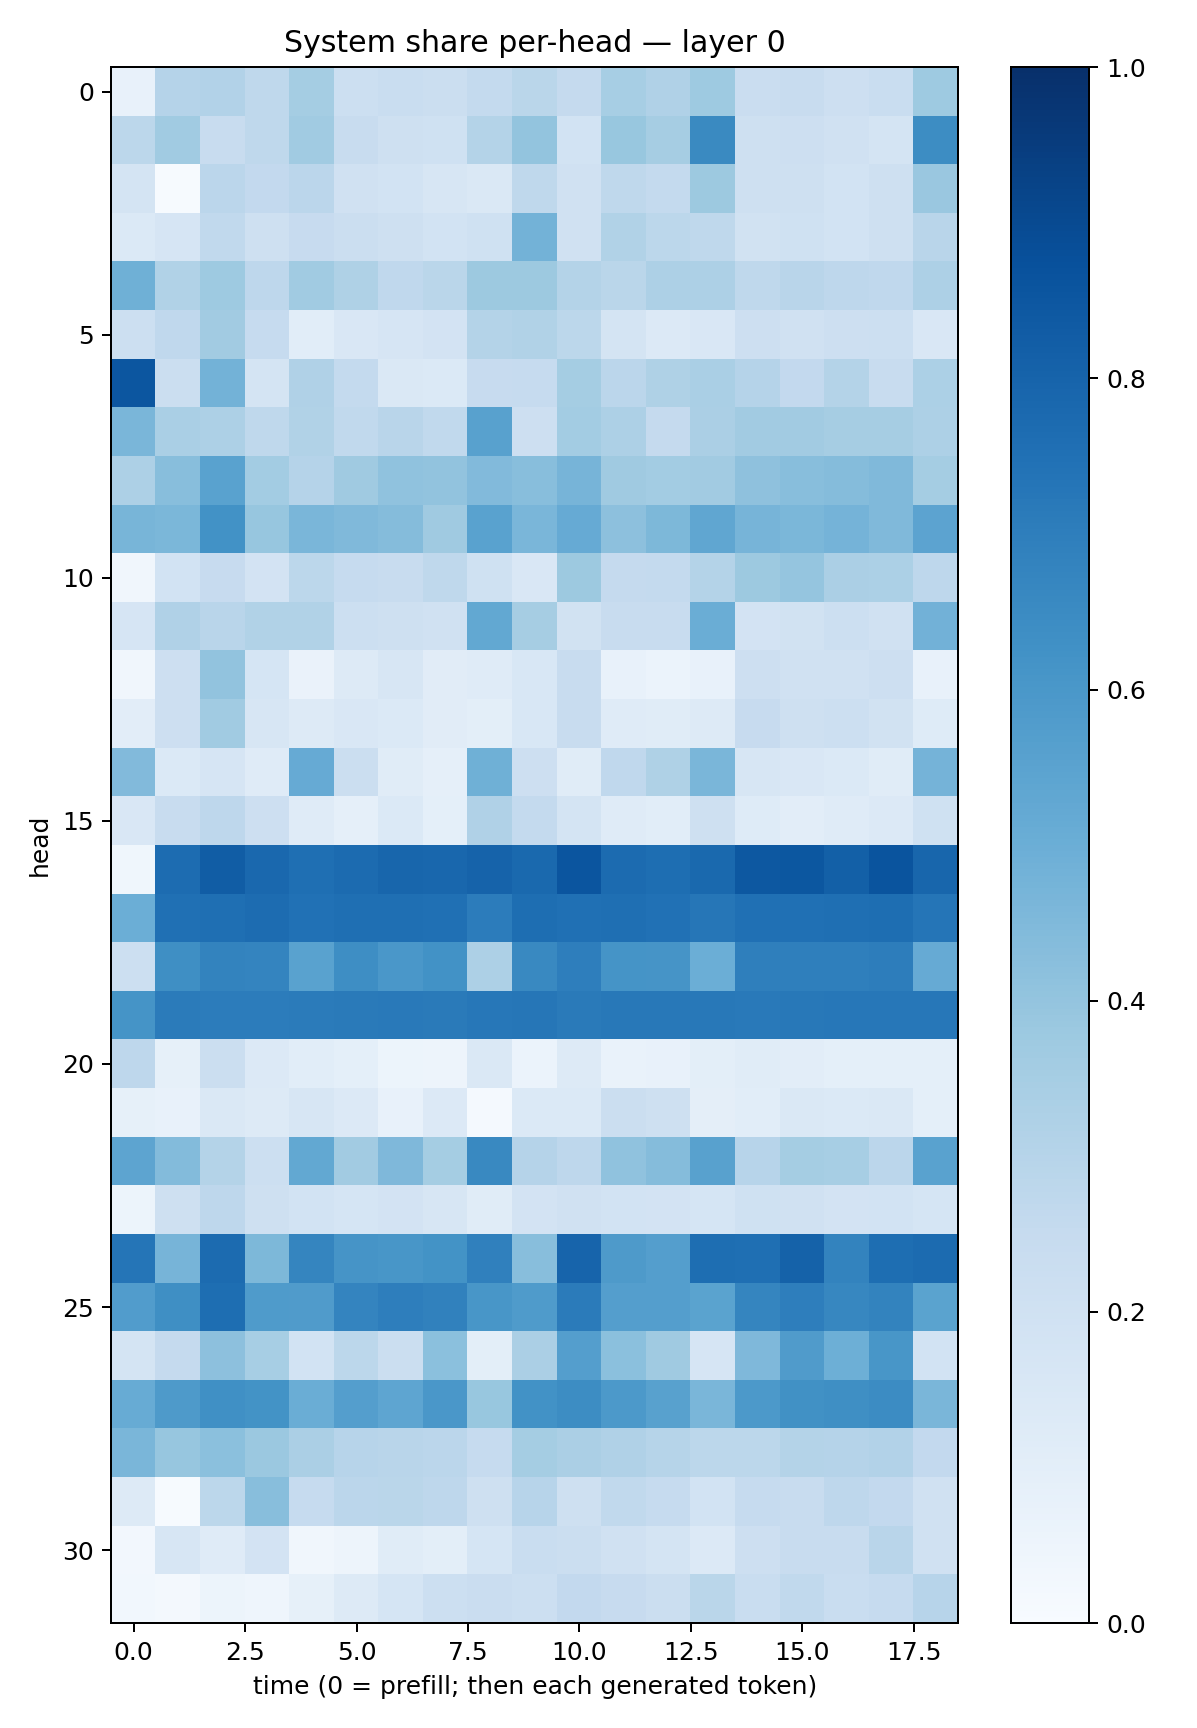

The file beside this chart, header and first rows:
0.07191122, 0.30142, 0.30957684, 0.27110097, 0.35190046, 0.21544017, 0.23219825, 0.22570364, 0.25667614, 0.28566146, 0.2501163, 0.3454857, 0.31828332, 0.37160924, 0.22848108, 0.23932967, 0.21416867, 0.23106705, 0.37267584
0.2799, 0.3669, 0.2358, 0.2703, 0.3654, 0.2384, 0.2061, 0.2019, 0.3066, 0.3993, 0.187, 0.3874, 0.3512, 0.6549, 0.2103, 0.2113, 0.1962, 0.1777, 0.6443
0.1735, 0.007684, 0.2833, 0.2581, 0.283, 0.1966, 0.1858, 0.158, 0.1455, 0.273, 0.1963, 0.2699, 0.2571, 0.3764, 0.2092, 0.2054, 0.1841, 0.2101, 0.3852
0.1402, 0.1642, 0.2645, 0.2088, 0.2445, 0.2227, 0.2066, 0.1839, 0.2006, 0.4792, 0.1956, 0.3158, 0.2781, 0.2726, 0.1893, 0.1997, 0.1846, 0.2046, 0.2906
0.4889, 0.313, 0.3738, 0.2752, 0.3635, 0.3218, 0.2682, 0.2852, 0.3757, 0.3769, 0.305, 0.2857, 0.3256, 0.3274, 0.2723, 0.2892, 0.2752, 0.266, 0.3266
0.2168, 0.2679, 0.3625, 0.2493, 0.1083, 0.1486, 0.1661, 0.1823, 0.3062, 0.3143, 0.2778, 0.1788, 0.1344, 0.1516, 0.2142, 0.1963, 0.2136, 0.2175, 0.1517
0.8538, 0.2259, 0.4782, 0.1753, 0.3195, 0.2556, 0.1453, 0.1387, 0.2432, 0.2488, 0.3521, 0.2841, 0.3208, 0.3377, 0.302, 0.2583, 0.3052, 0.2396, 0.3301
0.4631, 0.3377, 0.3247, 0.2729, 0.3162, 0.2654, 0.2914, 0.2633, 0.5549, 0.2131, 0.3565, 0.3267, 0.2513, 0.3355, 0.3614, 0.3628, 0.3507, 0.3495, 0.3252
0.3264, 0.4293, 0.5537, 0.3559, 0.304, 0.3705, 0.4067, 0.405, 0.4423, 0.429, 0.4725, 0.3681, 0.3585, 0.3601, 0.4135, 0.4274, 0.4351, 0.4466, 0.3542
0.4662, 0.4608, 0.6226, 0.3923, 0.4611, 0.4466, 0.4364, 0.3678, 0.5535, 0.4645, 0.5126, 0.4151, 0.4559, 0.534, 0.4699, 0.4577, 0.4732, 0.4461, 0.5442
0.03351, 0.1855, 0.2424, 0.1829, 0.2785, 0.2469, 0.2356, 0.2707, 0.2012, 0.1513, 0.3754, 0.2506, 0.2554, 0.3081, 0.3757, 0.3949, 0.3355, 0.3302, 0.2764
0.1657, 0.3193, 0.2909, 0.3152, 0.3127, 0.2176, 0.2091, 0.1977, 0.5241, 0.3488, 0.1938, 0.2377, 0.2398, 0.5034, 0.181, 0.1926, 0.2171, 0.1964, 0.4807
0.03366, 0.2118, 0.4033, 0.1716, 0.06438, 0.1267, 0.1593, 0.1112, 0.1209, 0.1533, 0.2371, 0.07178, 0.05914, 0.07114, 0.2147, 0.1961, 0.1985, 0.2122, 0.07143
0.1027, 0.2136, 0.3663, 0.1633, 0.1254, 0.1519, 0.1394, 0.1132, 0.09843, 0.1526, 0.2396, 0.1187, 0.1165, 0.1251, 0.2457, 0.2066, 0.2151, 0.1937, 0.1236
0.4427, 0.1378, 0.1647, 0.1208, 0.5118, 0.2228, 0.1169, 0.08724, 0.491, 0.2135, 0.117, 0.2656, 0.3222, 0.4629, 0.1565, 0.1488, 0.137, 0.1137, 0.4737
0.15, 0.2361, 0.2741, 0.213, 0.1187, 0.08647, 0.1377, 0.09344, 0.3179, 0.2571, 0.1742, 0.1198, 0.1059, 0.2031, 0.1237, 0.1047, 0.118, 0.1354, 0.2006
0.03655, 0.7693, 0.8277, 0.7825, 0.7557, 0.7713, 0.7922, 0.7853, 0.8021, 0.7807, 0.8568, 0.7732, 0.7585, 0.7804, 0.8456, 0.8504, 0.815, 0.8627, 0.7917
0.4962, 0.7535, 0.7554, 0.7666, 0.7469, 0.755, 0.7561, 0.7537, 0.7035, 0.7607, 0.7504, 0.755, 0.7497, 0.7296, 0.7514, 0.7515, 0.7543, 0.7609, 0.731
0.2175, 0.6329, 0.6762, 0.6736, 0.554, 0.6402, 0.599, 0.6214, 0.3276, 0.659, 0.6963, 0.6165, 0.6119, 0.4978, 0.6944, 0.6928, 0.6923, 0.7018, 0.5145
0.614, 0.7093, 0.7063, 0.7068, 0.7071, 0.7119, 0.7166, 0.7147, 0.7251, 0.7274, 0.712, 0.7202, 0.7191, 0.7224, 0.7174, 0.7209, 0.7236, 0.7261, 0.7265
0.2762, 0.08251, 0.222, 0.1329, 0.1084, 0.09257, 0.05345, 0.04903, 0.1432, 0.06115, 0.1285, 0.06854, 0.07235, 0.1001, 0.1134, 0.1049, 0.09089, 0.08989, 0.09085
0.08571, 0.07196, 0.1453, 0.1324, 0.1594, 0.1348, 0.07379, 0.133, 0.01474, 0.1388, 0.1394, 0.2228, 0.2053, 0.09715, 0.1061, 0.1475, 0.1367, 0.1464, 0.09124
0.5429, 0.4385, 0.3058, 0.2171, 0.5273, 0.3613, 0.4499, 0.3538, 0.6571, 0.3031, 0.274, 0.407, 0.4369, 0.5561, 0.2968, 0.3538, 0.3456, 0.2836, 0.5542
0.05287, 0.2033, 0.274, 0.2056, 0.184, 0.17, 0.1823, 0.16, 0.1169, 0.1818, 0.1959, 0.1836, 0.1799, 0.1687, 0.2022, 0.1991, 0.1814, 0.185, 0.169
0.7307, 0.4706, 0.7711, 0.456, 0.67, 0.6112, 0.6032, 0.619, 0.6905, 0.4286, 0.7989, 0.5861, 0.5699, 0.7609, 0.756, 0.8079, 0.6782, 0.7597, 0.7708
0.5764, 0.6361, 0.758, 0.5831, 0.581, 0.6744, 0.6976, 0.685, 0.6021, 0.5835, 0.7096, 0.5687, 0.5667, 0.5476, 0.6688, 0.6969, 0.6648, 0.6797, 0.5482
0.1747, 0.2501, 0.4172, 0.3449, 0.1869, 0.2805, 0.2224, 0.418, 0.09843, 0.3337, 0.5685, 0.4206, 0.3705, 0.1677, 0.4506, 0.5806, 0.4936, 0.6035, 0.1867
0.5116, 0.5895, 0.632, 0.6173, 0.5029, 0.5669, 0.5359, 0.5995, 0.3882, 0.6242, 0.6419, 0.5916, 0.5555, 0.4611, 0.5905, 0.6264, 0.6339, 0.6464, 0.464
0.4615, 0.3924, 0.4184, 0.3798, 0.3341, 0.2945, 0.2927, 0.282, 0.2462, 0.3534, 0.3333, 0.3193, 0.2995, 0.2801, 0.2781, 0.3067, 0.3032, 0.3091, 0.2608
0.1275, 0.007468, 0.2786, 0.4267, 0.2473, 0.2823, 0.2861, 0.2753, 0.2073, 0.2932, 0.2037, 0.2647, 0.2476, 0.1872, 0.2479, 0.2374, 0.2735, 0.2607, 0.1957
0.02388, 0.1637, 0.119, 0.1803, 0.03289, 0.04949, 0.1133, 0.1, 0.1708, 0.2326, 0.2201, 0.1979, 0.1719, 0.1345, 0.2132, 0.2355, 0.2382, 0.2919, 0.1955
0.02771, 0.01656, 0.05362, 0.0446, 0.08344, 0.127, 0.1695, 0.2175, 0.2267, 0.2176, 0.2596, 0.245, 0.2255, 0.2876, 0.2325, 0.2652, 0.2321, 0.2477, 0.2967
